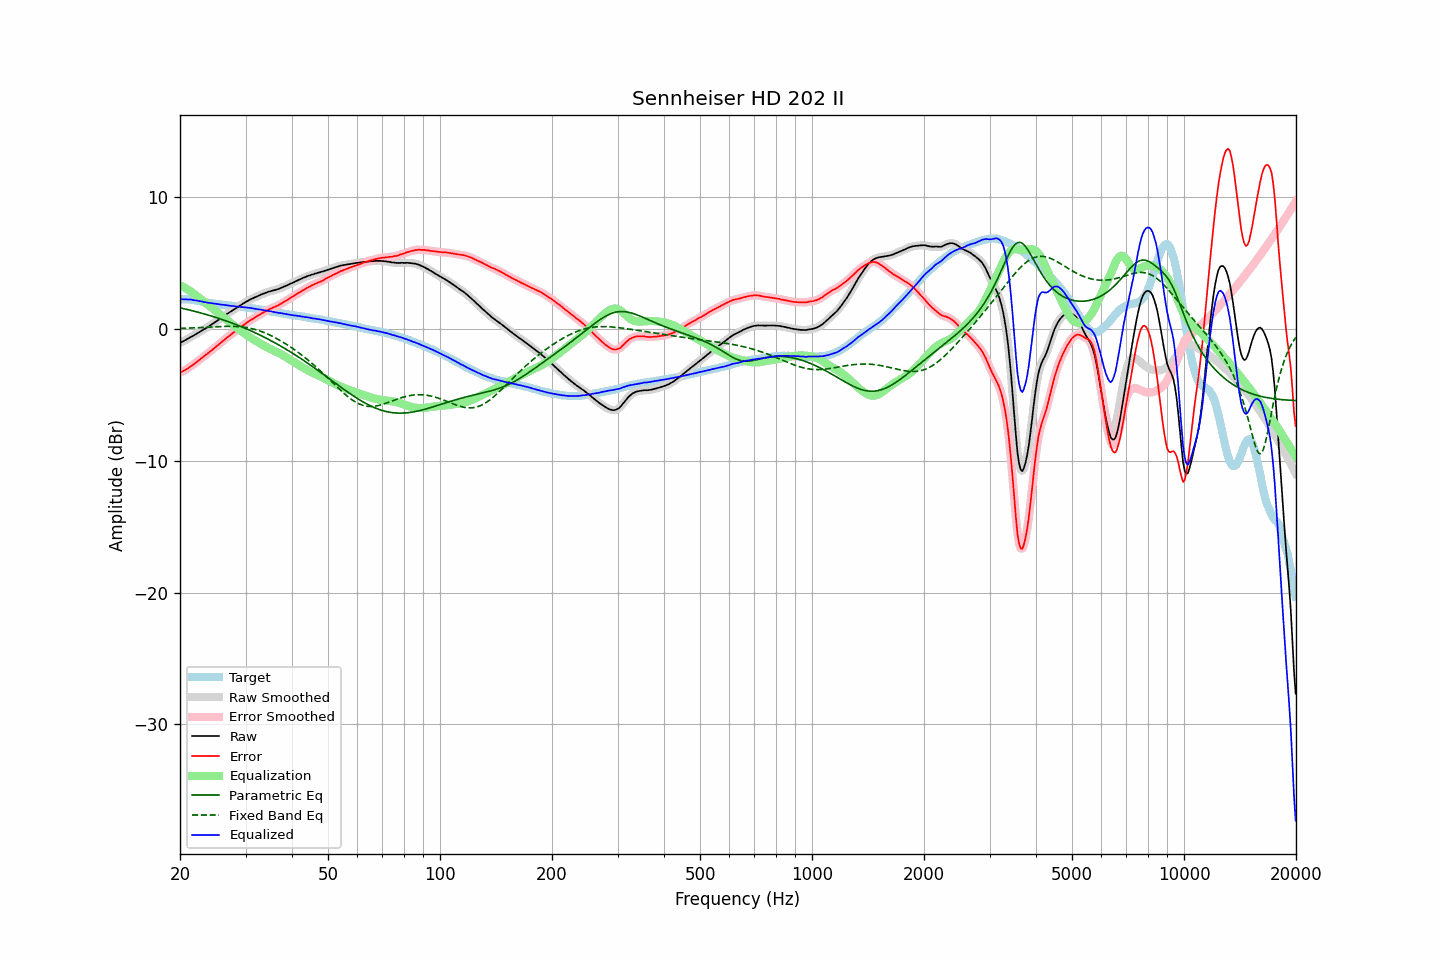

Source data for this figure (header and first rows):
frequency, raw, error, smoothed, error_smoothed, equalization, parametric_eq, fixed_band_eq, equalized_raw, equalized_smoothed, target
20.00, -1.06, -3.31, -1.06, -3.31, 3.32, 1.60, 0.04, 2.25, 2.26, 2.25
20.20, -0.99, -3.24, -1.00, -3.25, 3.25, 1.57, 0.04, 2.26, 2.25, 2.25
20.40, -0.94, -3.19, -0.94, -3.19, 3.19, 1.54, 0.05, 2.25, 2.25, 2.25
20.61, -0.87, -3.12, -0.87, -3.13, 3.12, 1.52, 0.05, 2.25, 2.25, 2.25
20.81, -0.80, -3.05, -0.81, -3.06, 3.05, 1.49, 0.06, 2.25, 2.24, 2.25
21.02, -0.74, -2.99, -0.74, -2.98, 2.98, 1.46, 0.06, 2.23, 2.24, 2.25
21.23, -0.66, -2.89, -0.67, -2.90, 2.90, 1.43, 0.07, 2.23, 2.23, 2.23
21.44, -0.59, -2.81, -0.60, -2.81, 2.82, 1.40, 0.07, 2.22, 2.22, 2.22
21.66, -0.53, -2.73, -0.53, -2.73, 2.73, 1.37, 0.08, 2.19, 2.20, 2.20
21.87, -0.46, -2.64, -0.46, -2.64, 2.64, 1.34, 0.08, 2.18, 2.18, 2.18
22.09, -0.38, -2.55, -0.39, -2.55, 2.55, 1.31, 0.09, 2.16, 2.16, 2.17
22.31, -0.31, -2.45, -0.31, -2.45, 2.45, 1.27, 0.09, 2.14, 2.14, 2.14
22.54, -0.24, -2.36, -0.24, -2.35, 2.36, 1.24, 0.10, 2.11, 2.12, 2.12
22.76, -0.16, -2.26, -0.17, -2.26, 2.26, 1.21, 0.11, 2.10, 2.09, 2.09
22.99, -0.09, -2.16, -0.10, -2.16, 2.16, 1.17, 0.11, 2.07, 2.07, 2.06
23.22, -0.03, -2.07, -0.03, -2.06, 2.07, 1.14, 0.12, 2.04, 2.04, 2.03
23.45, 0.05, -1.97, 0.04, -1.97, 1.97, 1.11, 0.13, 2.02, 2.02, 2.01
23.69, 0.12, -1.89, 0.12, -1.88, 1.88, 1.07, 0.13, 1.99, 2.00, 2.00
23.92, 0.20, -1.78, 0.20, -1.79, 1.78, 1.03, 0.14, 1.98, 1.98, 1.98
24.16, 0.28, -1.69, 0.28, -1.69, 1.69, 1.00, 0.15, 1.96, 1.96, 1.97
24.40, 0.36, -1.59, 0.36, -1.59, 1.59, 0.96, 0.15, 1.95, 1.95, 1.95
24.65, 0.44, -1.49, 0.44, -1.49, 1.49, 0.92, 0.16, 1.93, 1.93, 1.93
24.89, 0.52, -1.39, 0.52, -1.39, 1.39, 0.88, 0.17, 1.91, 1.91, 1.91
25.14, 0.61, -1.29, 0.61, -1.29, 1.29, 0.84, 0.17, 1.90, 1.89, 1.90
25.39, 0.69, -1.19, 0.69, -1.19, 1.19, 0.80, 0.18, 1.87, 1.88, 1.88
25.65, 0.78, -1.09, 0.78, -1.08, 1.08, 0.76, 0.18, 1.86, 1.86, 1.86
25.91, 0.86, -0.98, 0.86, -0.98, 0.98, 0.72, 0.19, 1.84, 1.84, 1.83
26.16, 0.95, -0.87, 0.94, -0.88, 0.88, 0.68, 0.19, 1.83, 1.83, 1.82
26.43, 1.03, -0.79, 1.03, -0.78, 0.78, 0.64, 0.19, 1.81, 1.81, 1.81
26.69, 1.12, -0.67, 1.12, -0.68, 0.68, 0.60, 0.20, 1.80, 1.80, 1.79
26.96, 1.20, -0.58, 1.19, -0.59, 0.59, 0.55, 0.20, 1.78, 1.78, 1.78
27.23, 1.28, -0.49, 1.27, -0.49, 0.49, 0.51, 0.20, 1.77, 1.76, 1.77
27.50, 1.35, -0.41, 1.35, -0.40, 0.39, 0.46, 0.20, 1.74, 1.75, 1.76
27.77, 1.44, -0.30, 1.43, -0.30, 0.30, 0.42, 0.19, 1.74, 1.73, 1.73
28.05, 1.52, -0.21, 1.51, -0.21, 0.21, 0.37, 0.19, 1.72, 1.72, 1.72
28.33, 1.59, -0.11, 1.60, -0.11, 0.11, 0.32, 0.19, 1.70, 1.71, 1.70
28.62, 1.68, -0.01, 1.67, -0.02, 0.02, 0.27, 0.18, 1.70, 1.69, 1.69
28.90, 1.75, 0.07, 1.75, 0.07, -0.07, 0.23, 0.17, 1.68, 1.68, 1.68
29.19, 1.82, 0.16, 1.82, 0.16, -0.16, 0.18, 0.16, 1.66, 1.66, 1.66
29.48, 1.91, 0.25, 1.90, 0.25, -0.25, 0.13, 0.14, 1.66, 1.65, 1.66
29.78, 1.98, 0.33, 1.98, 0.34, -0.34, 0.07, 0.13, 1.64, 1.64, 1.64
30.08, 2.06, 0.42, 2.05, 0.42, -0.42, 0.02, 0.11, 1.63, 1.63, 1.63
30.38, 2.12, 0.51, 2.12, 0.51, -0.51, -0.03, 0.09, 1.61, 1.61, 1.61
30.68, 2.19, 0.59, 2.19, 0.59, -0.59, -0.08, 0.07, 1.60, 1.60, 1.60
30.99, 2.26, 0.68, 2.25, 0.67, -0.67, -0.14, 0.04, 1.59, 1.58, 1.58
31.30, 2.31, 0.74, 2.31, 0.75, -0.74, -0.19, 0.01, 1.56, 1.57, 1.56
31.61, 2.37, 0.82, 2.36, 0.82, -0.82, -0.25, -0.02, 1.55, 1.54, 1.55
31.93, 2.42, 0.89, 2.42, 0.89, -0.90, -0.31, -0.05, 1.52, 1.52, 1.53
32.24, 2.47, 0.97, 2.47, 0.96, -0.97, -0.36, -0.09, 1.50, 1.50, 1.50
32.57, 2.53, 1.04, 2.53, 1.04, -1.04, -0.42, -0.13, 1.48, 1.48, 1.48
32.89, 2.58, 1.11, 2.58, 1.12, -1.12, -0.48, -0.17, 1.46, 1.46, 1.47
33.22, 2.64, 1.20, 2.63, 1.19, -1.19, -0.54, -0.21, 1.45, 1.44, 1.44
33.55, 2.68, 1.25, 2.68, 1.26, -1.26, -0.60, -0.26, 1.42, 1.42, 1.43
33.89, 2.73, 1.32, 2.73, 1.33, -1.33, -0.66, -0.31, 1.40, 1.40, 1.40
34.23, 2.78, 1.40, 2.77, 1.39, -1.39, -0.72, -0.36, 1.39, 1.38, 1.38
34.57, 2.82, 1.46, 2.81, 1.46, -1.45, -0.79, -0.42, 1.37, 1.36, 1.36
34.92, 2.85, 1.51, 2.85, 1.51, -1.51, -0.85, -0.47, 1.34, 1.34, 1.33
35.27, 2.89, 1.57, 2.88, 1.57, -1.56, -0.92, -0.53, 1.32, 1.32, 1.32
35.62, 2.92, 1.62, 2.92, 1.62, -1.62, -0.98, -0.59, 1.30, 1.30, 1.30
35.97, 2.95, 1.67, 2.95, 1.67, -1.68, -1.05, -0.66, 1.27, 1.27, 1.27
... 635 more rows
